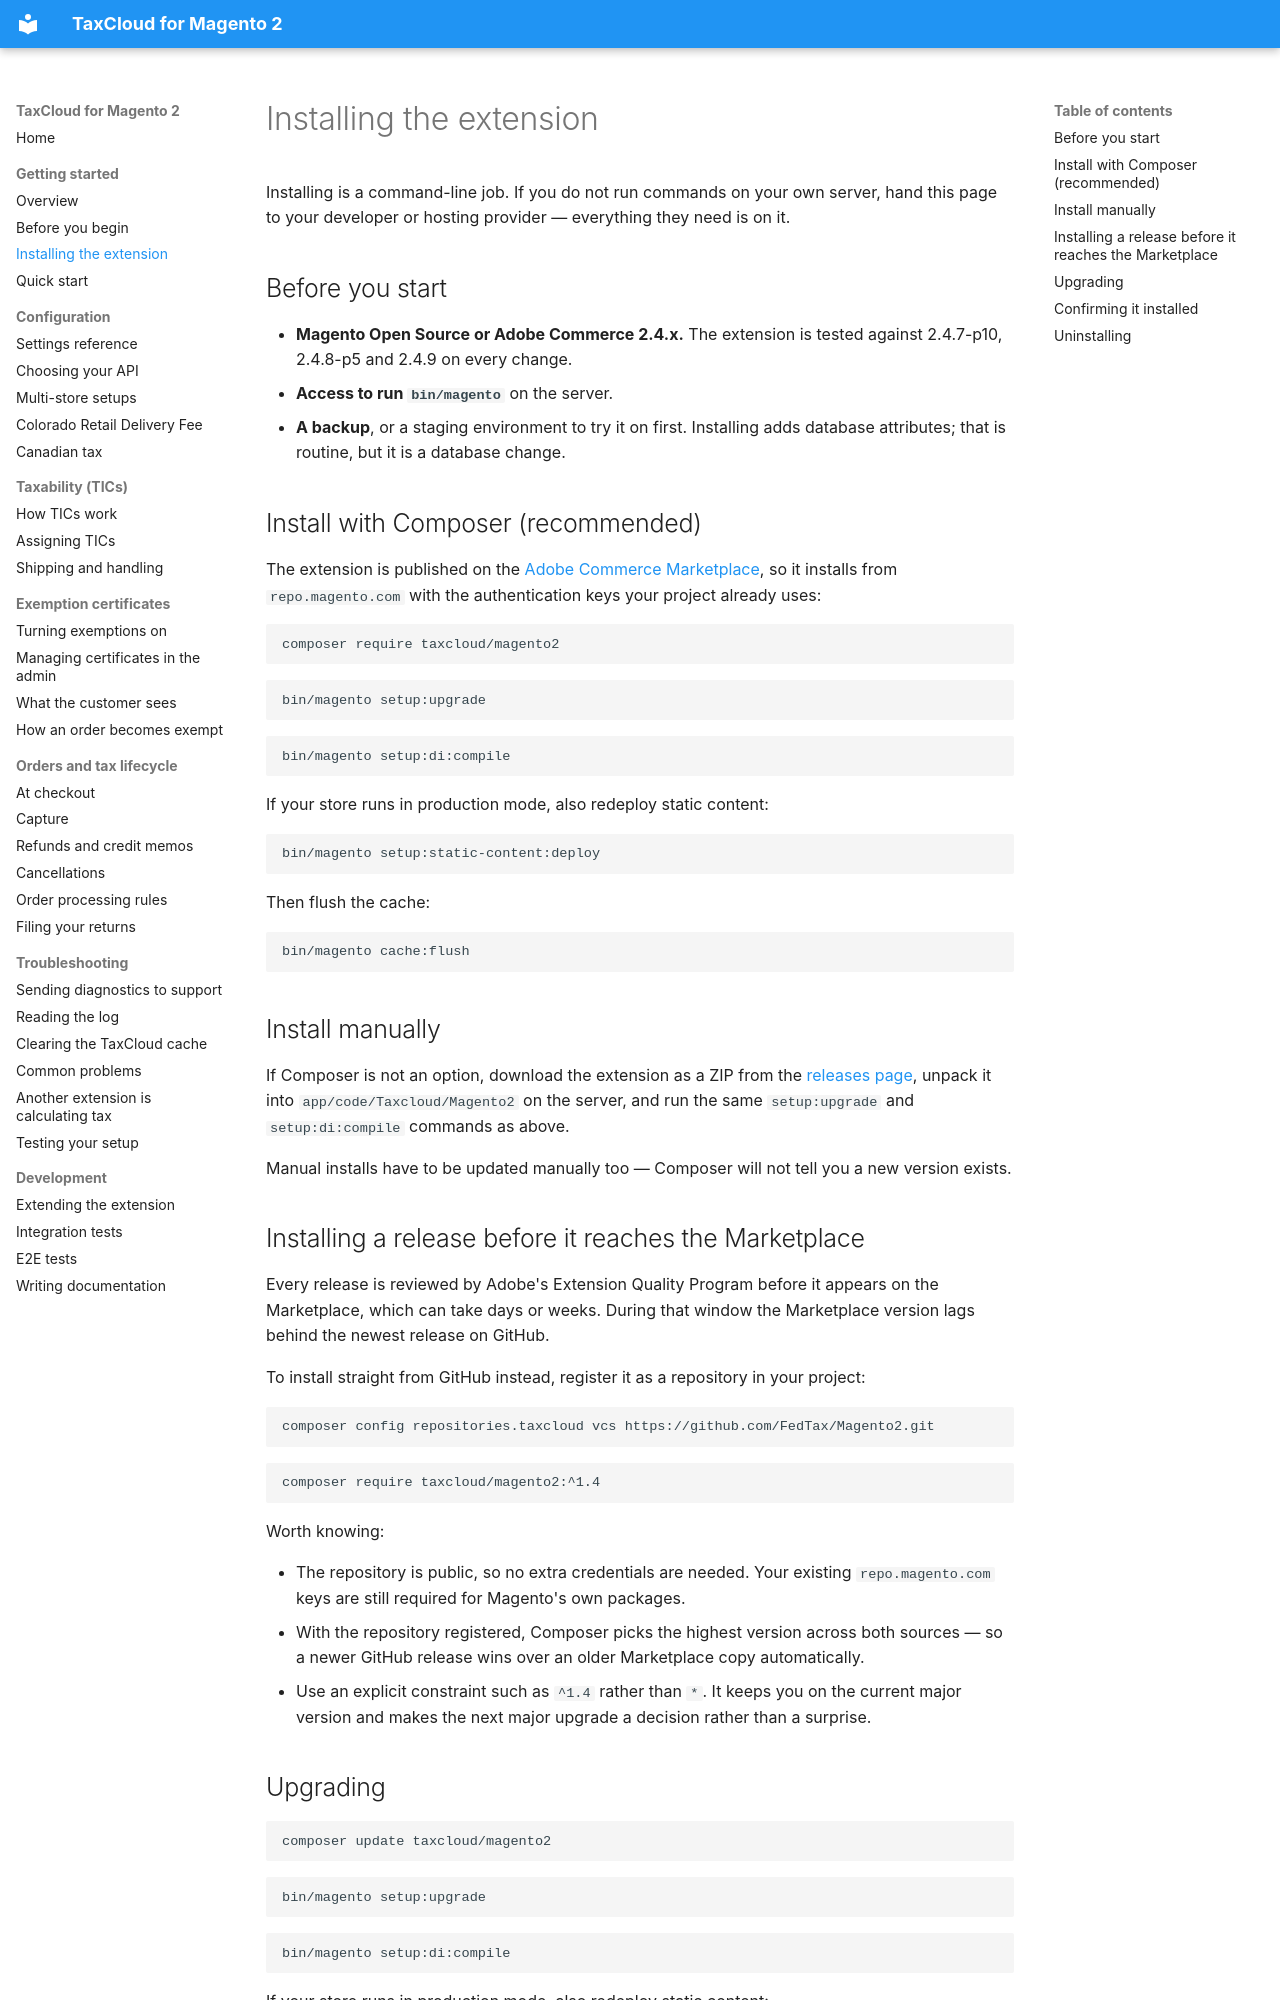

repository: FedTax/Magento2 · page: installing/index.html · generator: mkdocs

# Installing the extension

Installing is a command-line job. If you do not run commands on your own server,
hand this page to your developer or hosting provider — everything they need is
on it.

## Before you start

- **Magento Open Source or Adobe Commerce 2.4.x.** The extension is tested
  against 2.4.7-p10, 2.4.8-p5 and 2.4.9 on every change.
- **Access to run `bin/magento`** on the server.
- **A backup**, or a staging environment to try it on first. Installing adds
  database attributes; that is routine, but it is a database change.

## Install with Composer (recommended)

The extension is published on the [Adobe Commerce
Marketplace](https://commercedeveloper.adobe.com/extensions/versions/taxcloud-magento2),
so it installs from `repo.magento.com` with the authentication keys your project
already uses:

```bash
composer require taxcloud/magento2
```

```bash
bin/magento setup:upgrade
```

```bash
bin/magento setup:di:compile
```

If your store runs in production mode, also redeploy static content:

```bash
bin/magento setup:static-content:deploy
```

Then flush the cache:

```bash
bin/magento cache:flush
```

## Install manually

If Composer is not an option, download the extension as a ZIP from the
[releases page](https://github.com/FedTax/Magento2/releases/latest), unpack it
into `app/code/Taxcloud/Magento2` on the server, and run the same
`setup:upgrade` and `setup:di:compile` commands as above.

Manual installs have to be updated manually too — Composer will not tell you a
new version exists.

## Installing a release before it reaches the Marketplace

Every release is reviewed by Adobe's Extension Quality Program before it appears
on the Marketplace, which can take days or weeks. During that window the
Marketplace version lags behind the newest release on GitHub.

To install straight from GitHub instead, register it as a repository in your
project:

```bash
composer config repositories.taxcloud vcs https://github.com/FedTax/Magento2.git
```

```bash
composer require taxcloud/magento2:^1.4
```

Worth knowing:

- The repository is public, so no extra credentials are needed. Your existing
  `repo.magento.com` keys are still required for Magento's own packages.
- With the repository registered, Composer picks the highest version across both
  sources — so a newer GitHub release wins over an older Marketplace copy
  automatically.
- Use an explicit constraint such as `^1.4` rather than `*`. It keeps you on the
  current major version and makes the next major upgrade a decision rather than
  a surprise.
